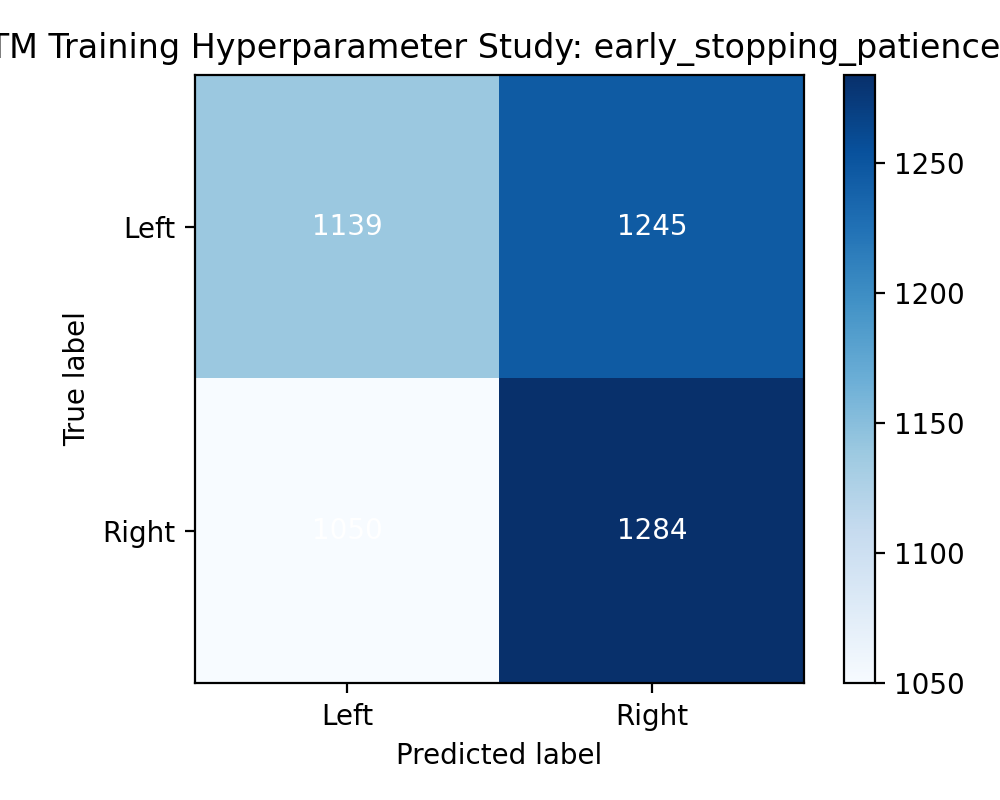

Values plotted in this chart, from the file beside it:
1139, 1245
1050, 1284
